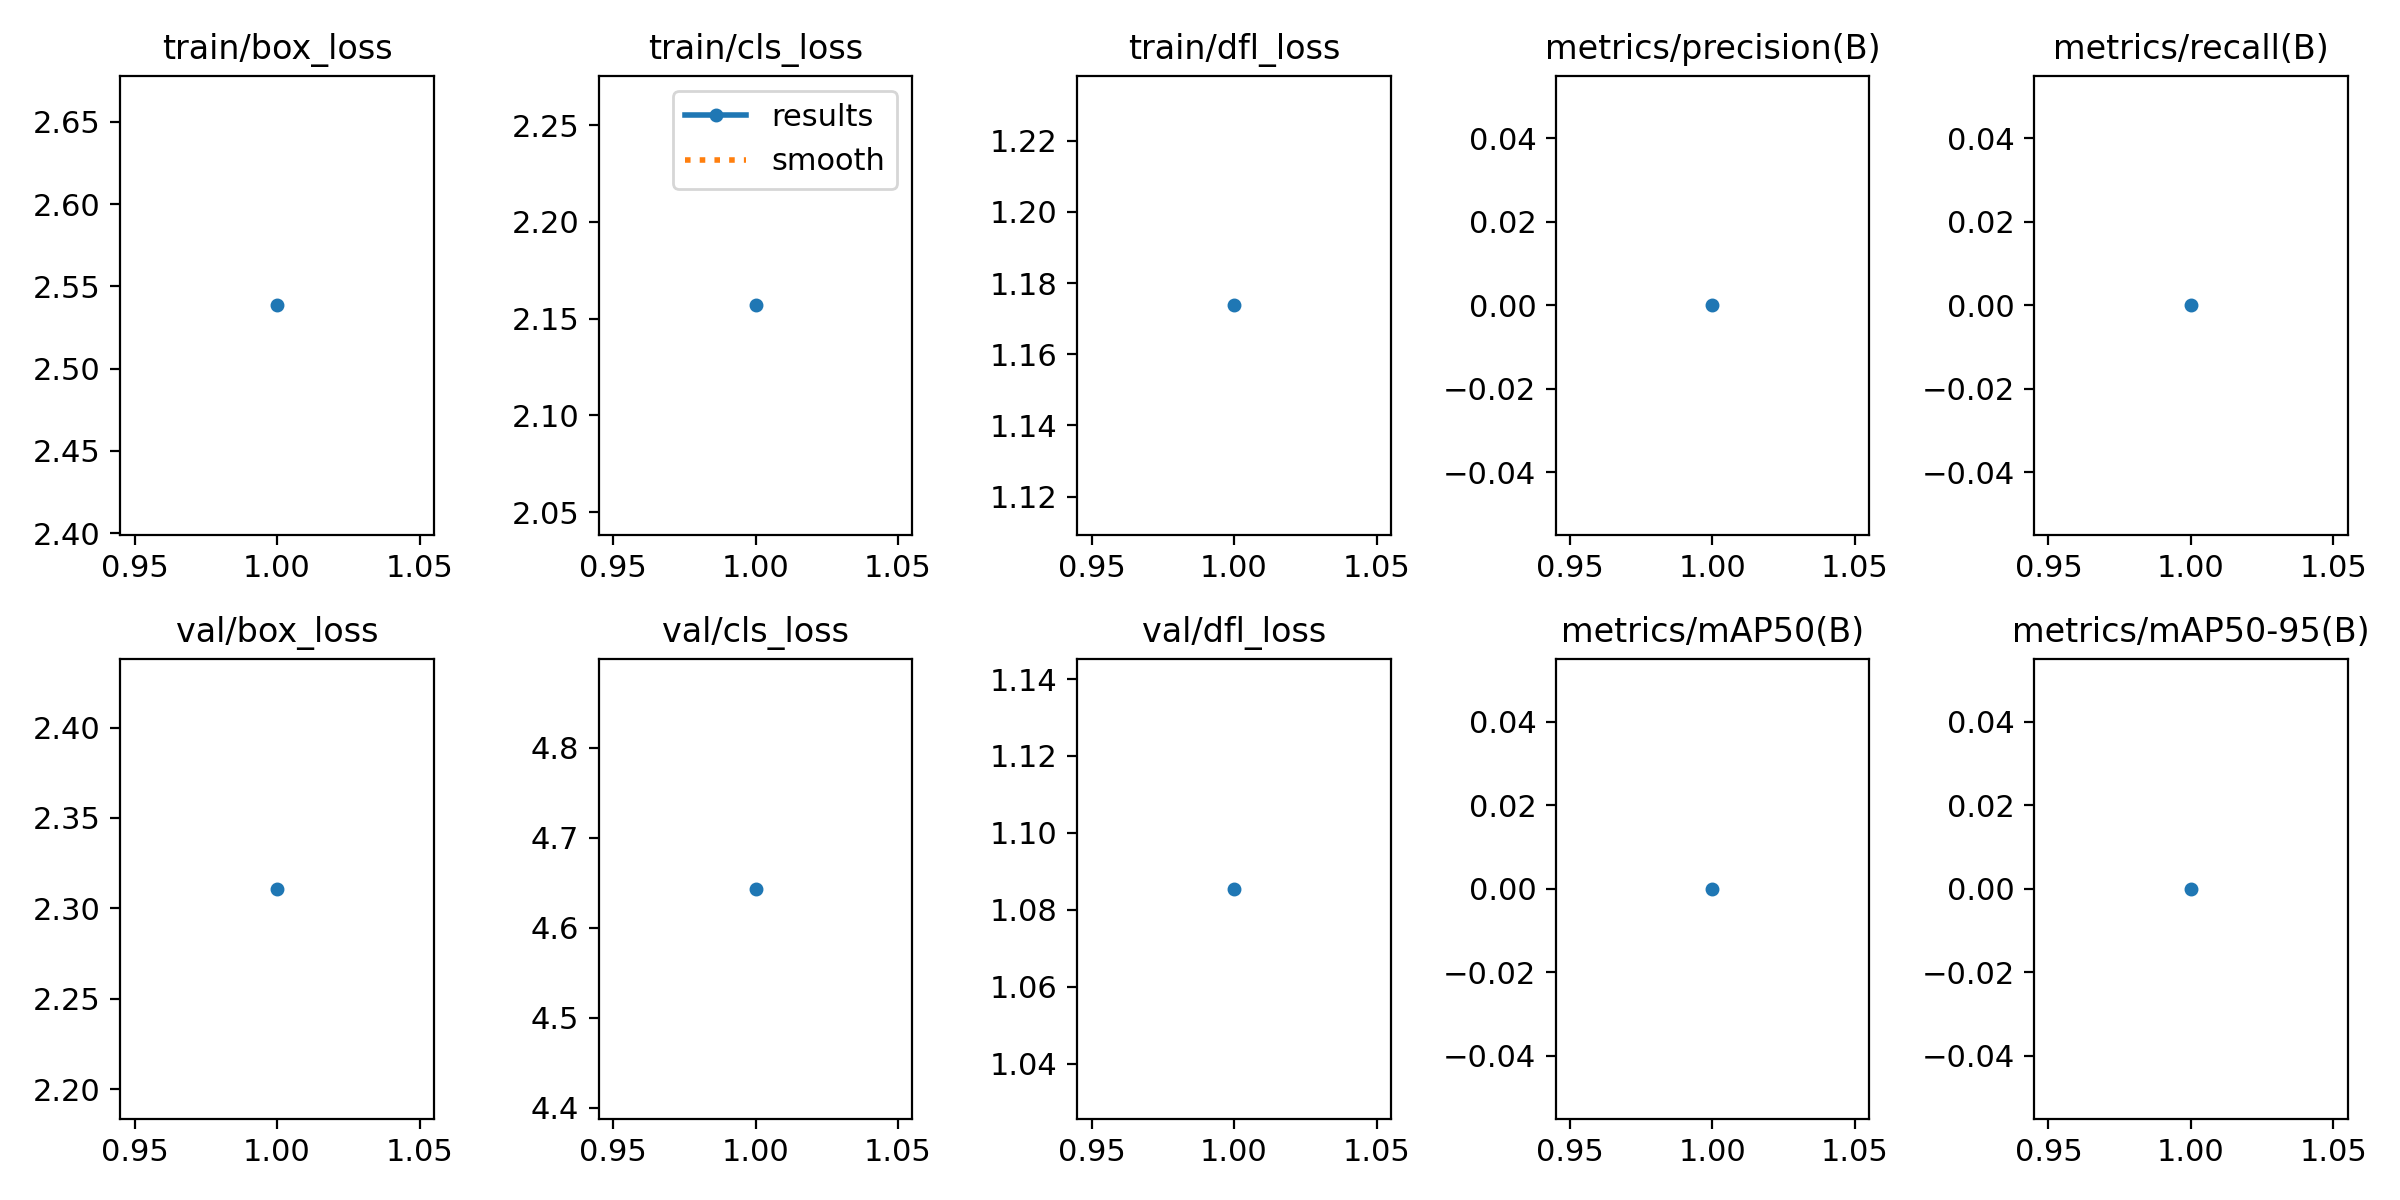

The table this chart was drawn from, first rows:
epoch, time, train/box_loss, train/cls_loss, train/dfl_loss, metrics/precision(B), metrics/recall(B), metrics/mAP50(B), metrics/mAP50-95(B), val/box_loss, val/cls_loss, val/dfl_loss, lr/pg0, lr/pg1, lr/pg2
1, 188.3, 2.539, 2.157, 1.174, 0, 0, 0, 0, 2.311, 4.643, 1.085, 0.001622, 0.001622, 0.06919
